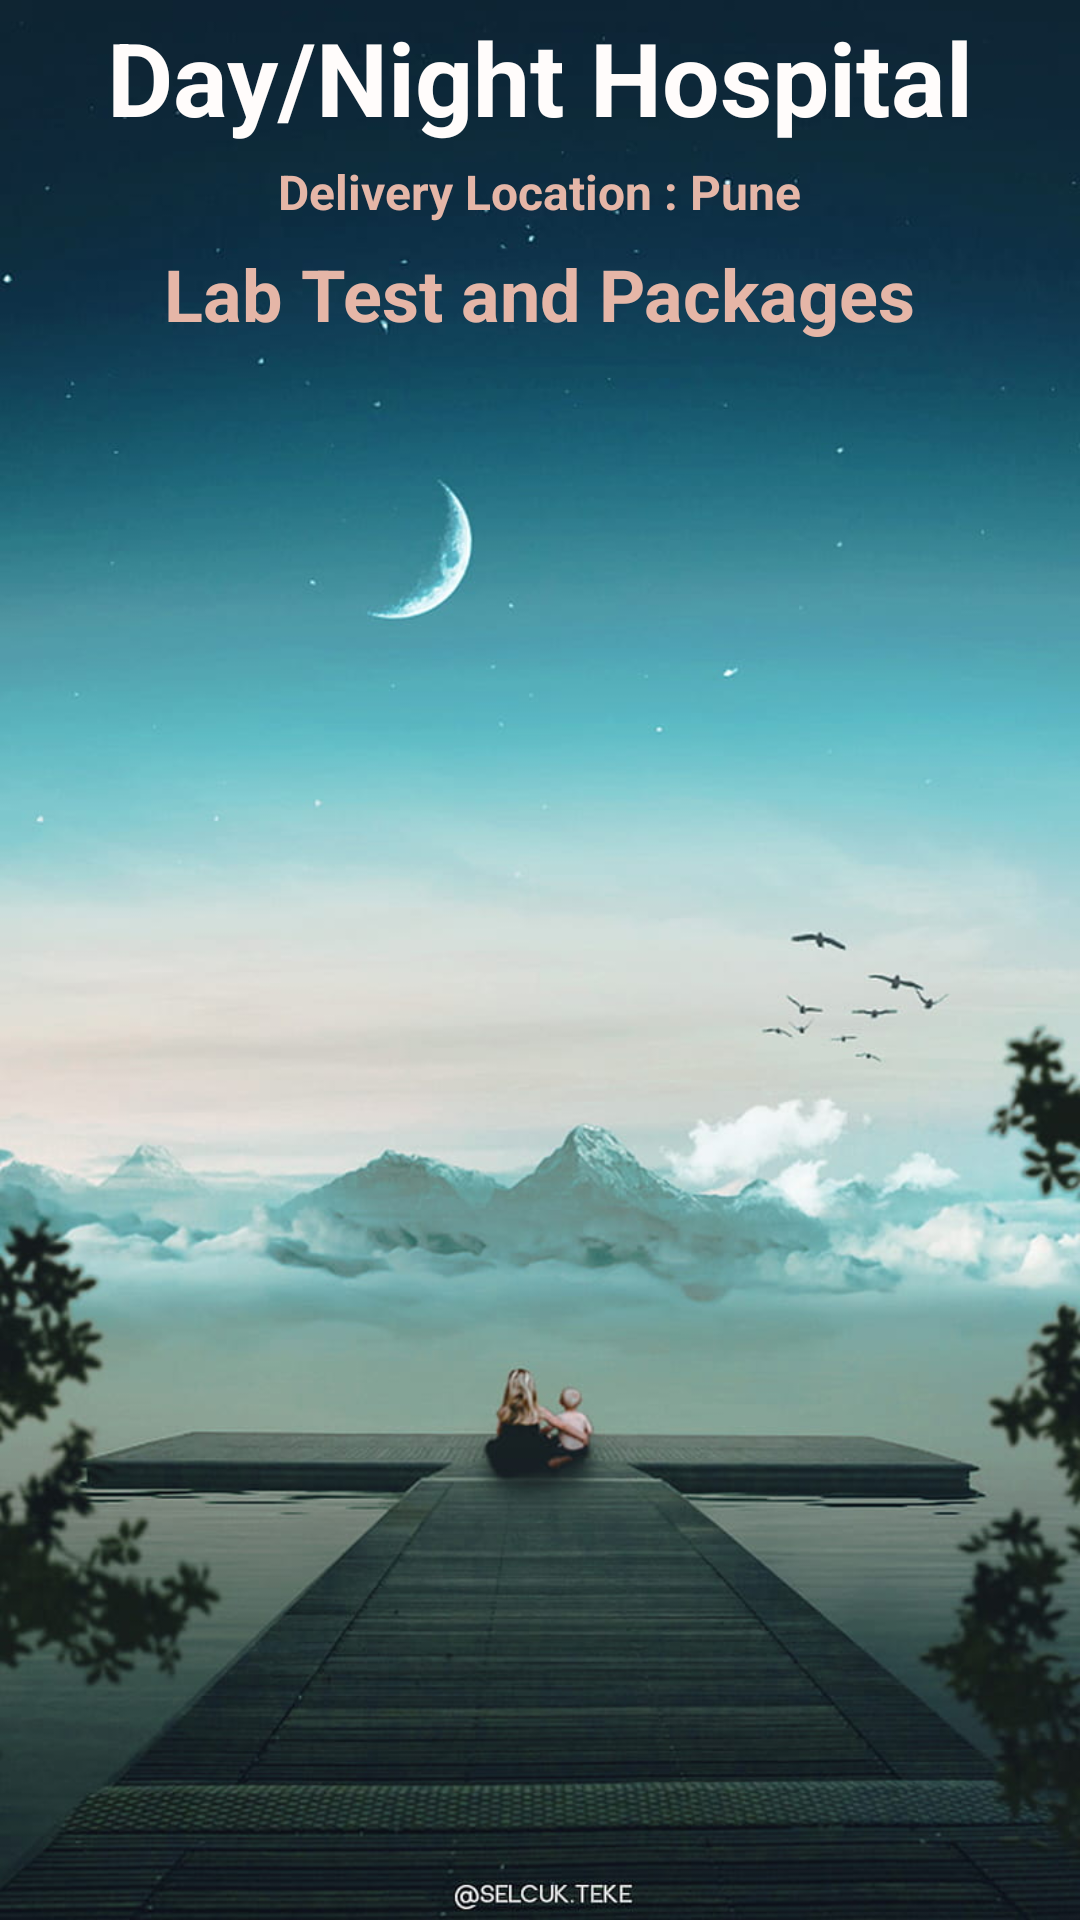

This screen was rendered from an Android layout file. Write that file and the resources it references.
<!-- AndroidManifest.xml: application theme Theme.Aayur -->
<!-- res/layout/activity_lab_test.xml -->
<?xml version="1.0" encoding="utf-8"?>
<androidx.constraintlayout.widget.ConstraintLayout xmlns:android="http://schemas.android.com/apk/res/android"
    xmlns:app="http://schemas.android.com/apk/res-auto"
    xmlns:tools="http://schemas.android.com/tools"
    android:layout_width="match_parent"
    android:layout_height="match_parent"
    android:background="@drawable/bg1"
    tools:context=".LabTestActivity">

    <Button
        android:id="@+id/buttonBMDBack"
        android:layout_width="wrap_content"
        android:layout_height="wrap_content"
        android:layout_marginBottom="16dp"
        android:backgroundTint="#7F000000"
        android:text="BACK"
        app:layout_constraintBottom_toBottomOf="parent"
        app:layout_constraintEnd_toEndOf="parent"
        app:layout_constraintHorizontal_bias="0.882"
        app:layout_constraintStart_toStartOf="parent"
        app:layout_constraintTop_toBottomOf="@+id/listViewCMB"
        app:layout_constraintVertical_bias="0.533" />

    <TextView
        android:id="@+id/textViewBMDTitle"
        android:layout_width="wrap_content"
        android:layout_height="wrap_content"
        android:text="Lab Test and Packages"
        android:textColor="#E5B6A7"
        android:textColorHighlight="#A288D1"
        android:textColorHint="#D03B3B"
        android:textSize="24sp"
        android:textStyle="bold"
        app:layout_constraintBottom_toBottomOf="parent"
        app:layout_constraintEnd_toEndOf="parent"
        app:layout_constraintStart_toStartOf="parent"
        app:layout_constraintTop_toTopOf="@+id/textViewDDName"
        app:layout_constraintVertical_bias="0.13" />

    <TextView
        android:id="@+id/textViewDDName"
        android:layout_width="wrap_content"
        android:layout_height="wrap_content"
        android:text="Day/Night Hospital"
        android:textColor="#FFFCFB"
        android:textColorHighlight="#A288D1"
        android:textColorHint="#D03B3B"
        android:textSize="34sp"
        android:textStyle="bold"
        app:layout_constraintBottom_toBottomOf="parent"
        app:layout_constraintEnd_toEndOf="parent"
        app:layout_constraintStart_toStartOf="parent"
        app:layout_constraintTop_toTopOf="parent"
        app:layout_constraintVertical_bias="0.005" />


    <TextView
        android:id="@+id/textViewLTTitle"
        android:layout_width="wrap_content"
        android:layout_height="wrap_content"
        android:text="Delivery Location : Pune"
        android:textColor="#E5B6A7"
        android:textColorHighlight="#A288D1"
        android:textColorHint="#D03B3B"
        android:textSize="16sp"
        android:textStyle="bold"
        app:layout_constraintBottom_toBottomOf="parent"
        app:layout_constraintEnd_toEndOf="parent"
        app:layout_constraintStart_toStartOf="parent"
        app:layout_constraintTop_toTopOf="@+id/textViewDDName"
        app:layout_constraintVertical_bias="0.081" />

    <ListView
        android:id="@+id/listViewCMB"
        android:layout_width="350dp"
        android:layout_height="500dp"
        android:layout_margin="10dp"
        android:layout_marginStart="16dp"
        android:layout_marginTop="16dp"
        android:layout_marginEnd="16dp"
        app:layout_constraintBottom_toBottomOf="parent"
        app:layout_constraintEnd_toEndOf="parent"
        app:layout_constraintHorizontal_bias="0.482"
        app:layout_constraintStart_toStartOf="parent"
        app:layout_constraintTop_toBottomOf="@+id/textViewBMDTitle"
        app:layout_constraintVertical_bias="0.461" />

    <Button
        android:id="@+id/buttonBMDoToCart"
        android:layout_width="wrap_content"
        android:layout_height="wrap_content"
        android:layout_marginBottom="16dp"
        android:backgroundTint="#7F000000"
        android:text="Go to cart"
        app:layout_constraintBottom_toBottomOf="parent"
        app:layout_constraintEnd_toEndOf="parent"
        app:layout_constraintHorizontal_bias="0.092"
        app:layout_constraintStart_toStartOf="parent"
        app:layout_constraintTop_toBottomOf="@+id/listViewCMB" />


</androidx.constraintlayout.widget.ConstraintLayout>
<!-- resources referenced by this layout -->
<resources>
  <!-- drawable bg1: jpg bitmap (drawable, 70527 bytes) -->
  <style name="Theme.Aayur" parent="Base.Theme.Aayur" />
  <style name="Base.Theme.Aayur" parent="Theme.Material3.DayNight.NoActionBar">
          
          
      </style>
</resources>
